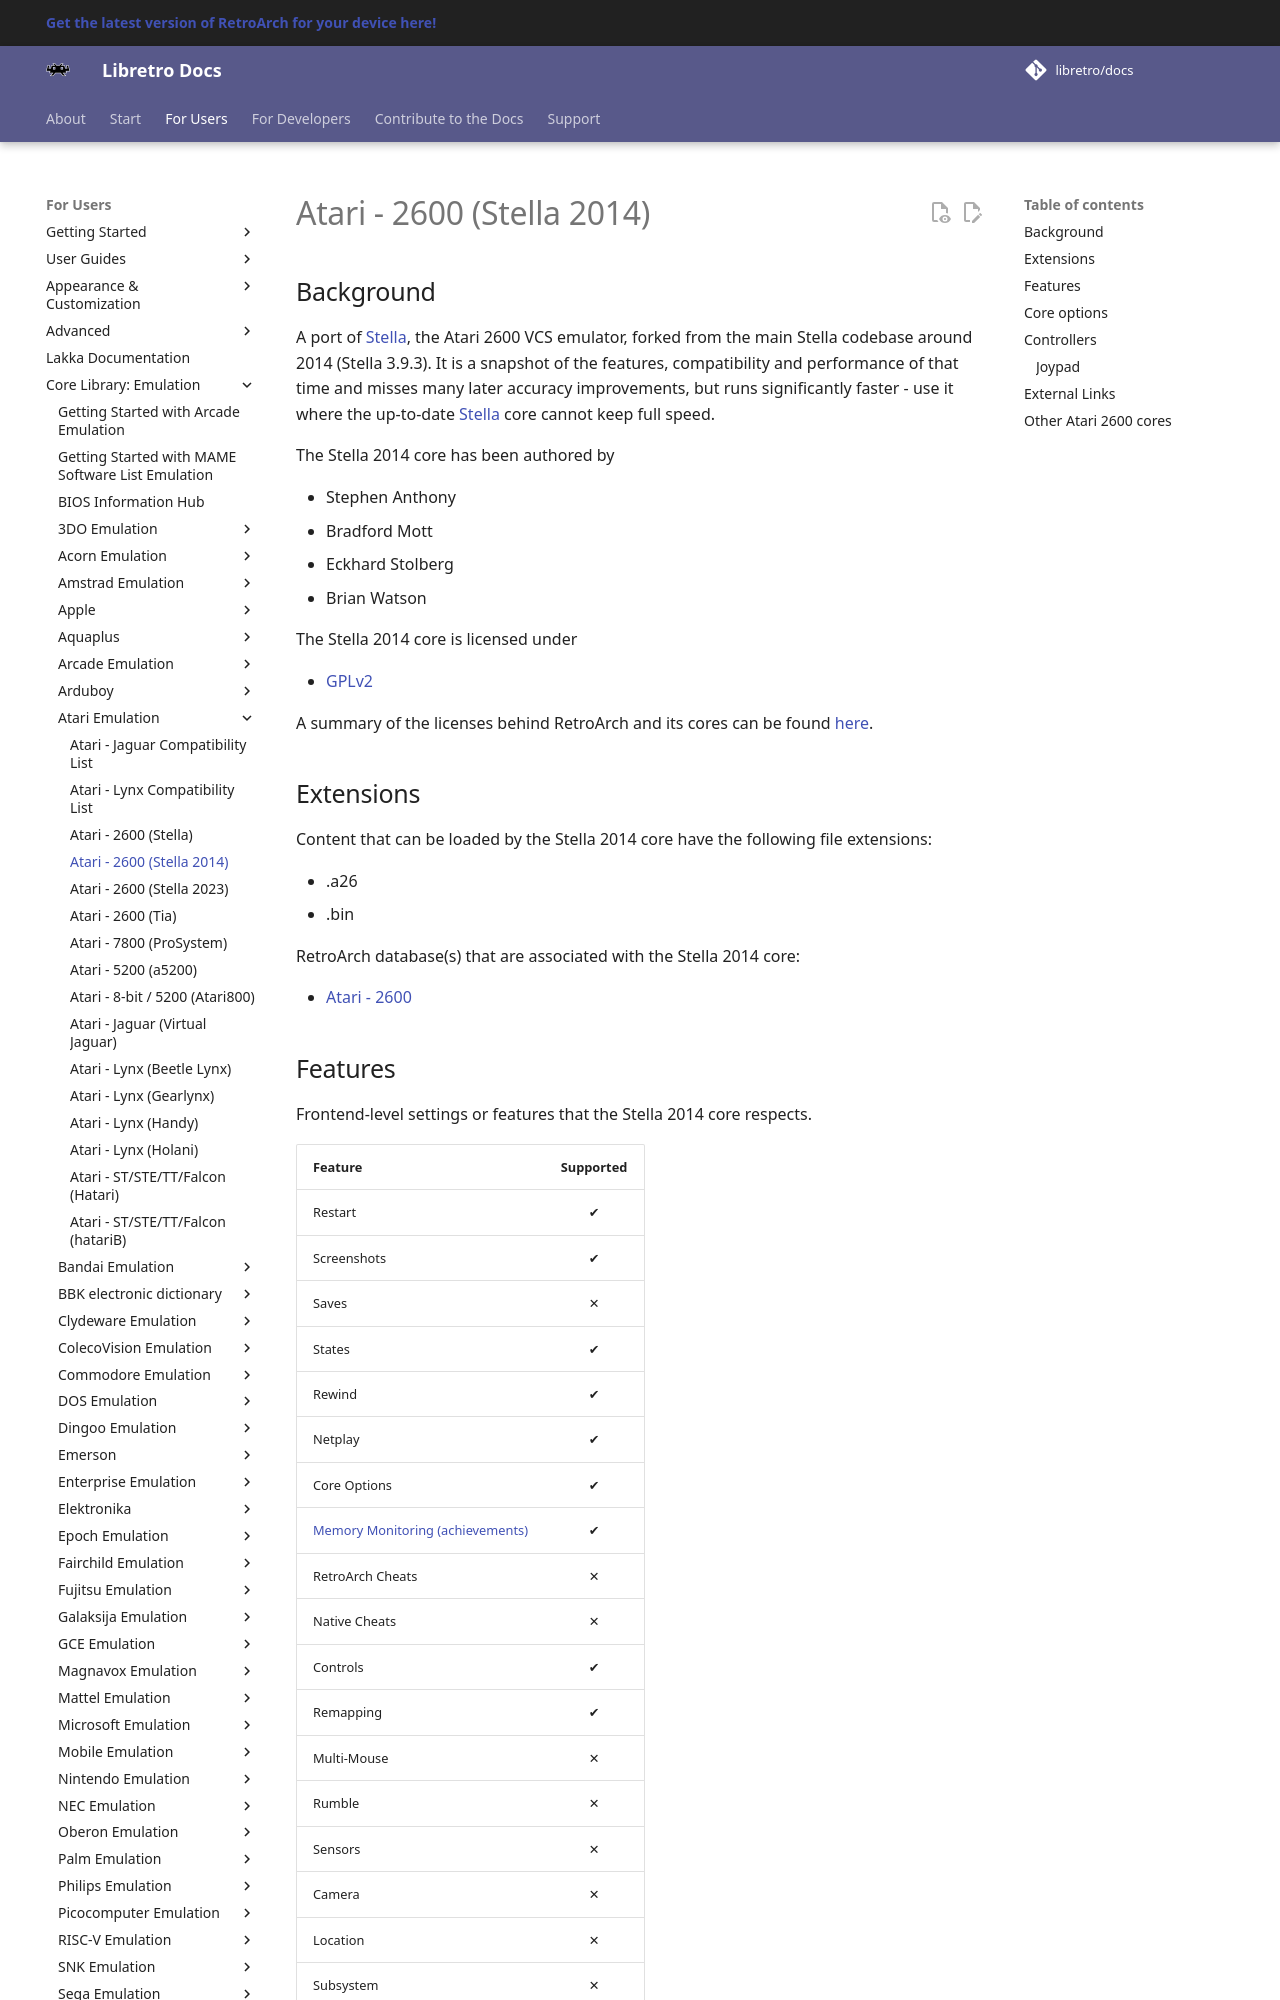

repository: libretro/docs · page: library/stella2014/index.html · generator: mkdocs

---
title: "Stella 2014 – Atari 2600 core for RetroArch"
description: "RetroArch Stella 2014 core (Atari 2600): core options and controls. A port of Stella, the Atari 2600 VCS emulator, forked from the main Stella codebase around 2014 (Stella 3.9.3)."
---

# Atari - 2600 (Stella 2014)

## Background

A port of [Stella](https://stella-emu.github.io/), the Atari 2600 VCS emulator, forked from the main Stella codebase around 2014 (Stella 3.9.3). It is a snapshot of the features, compatibility and performance of that time and misses many later accuracy improvements, but runs significantly faster - use it where the up-to-date [Stella](stella.md) core cannot keep full speed.

The Stella 2014 core has been authored by

- Stephen Anthony
- Bradford Mott
- Eckhard Stolberg
- Brian Watson

The Stella 2014 core is licensed under

- [GPLv2](https://github.com/libretro/stella2014-libretro/blob/master/stella/license.txt)

A summary of the licenses behind RetroArch and its cores can be found [here](../development/licenses.md).

## Extensions

Content that can be loaded by the Stella 2014 core have the following file extensions:

- .a26
- .bin

RetroArch database(s) that are associated with the Stella 2014 core:

- [Atari - 2600](https://github.com/libretro/libretro-database/blob/master/rdb/Atari%20-%202600.rdb)
